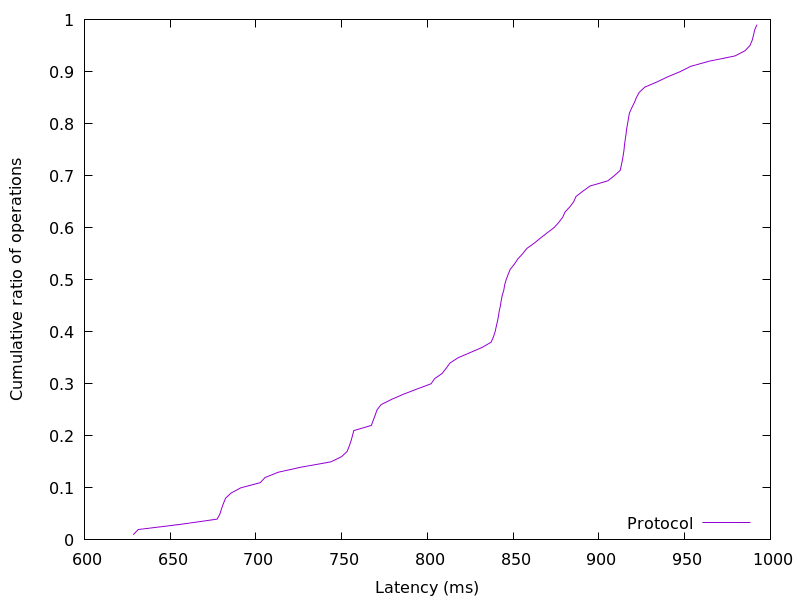

Data behind this chart, as committed beside it:
628.412672, 0.01
631.4, 0.02
656.2, 0.03
677.4, 0.04
679, 0.05
679.9, 0.06
681.1, 0.07
682.3, 0.08
685.5, 0.09
691.1, 0.1
702.5, 0.11
705.4, 0.12
713, 0.13
726.6, 0.14
743.7, 0.15
749.9, 0.16
753.1, 0.17
754.4, 0.18
755.4, 0.19
756.3, 0.2
757.1, 0.21
767.3, 0.22
768.4, 0.23
769.6, 0.24
770.6, 0.25
773, 0.26
779, 0.27
786, 0.28
793.9, 0.29
802.1, 0.3
804.2, 0.31
808.6, 0.32
811, 0.33
813.2, 0.34
817.8, 0.35
824.9, 0.36
831.9, 0.37
837.2, 0.38
838.4, 0.39
839.4, 0.4
840.1, 0.41
840.8, 0.42
841.4, 0.43
841.9, 0.44
842.5, 0.45
843, 0.46
843.6, 0.47
844.5, 0.48
845, 0.49
845.9, 0.5
847, 0.51
848.3, 0.52
850.7, 0.53
852.7, 0.54
855.5, 0.55
857.9, 0.56
862.2, 0.57
865.9, 0.58
869.8, 0.59
873.8, 0.6
876.6, 0.61
... 38 more rows
